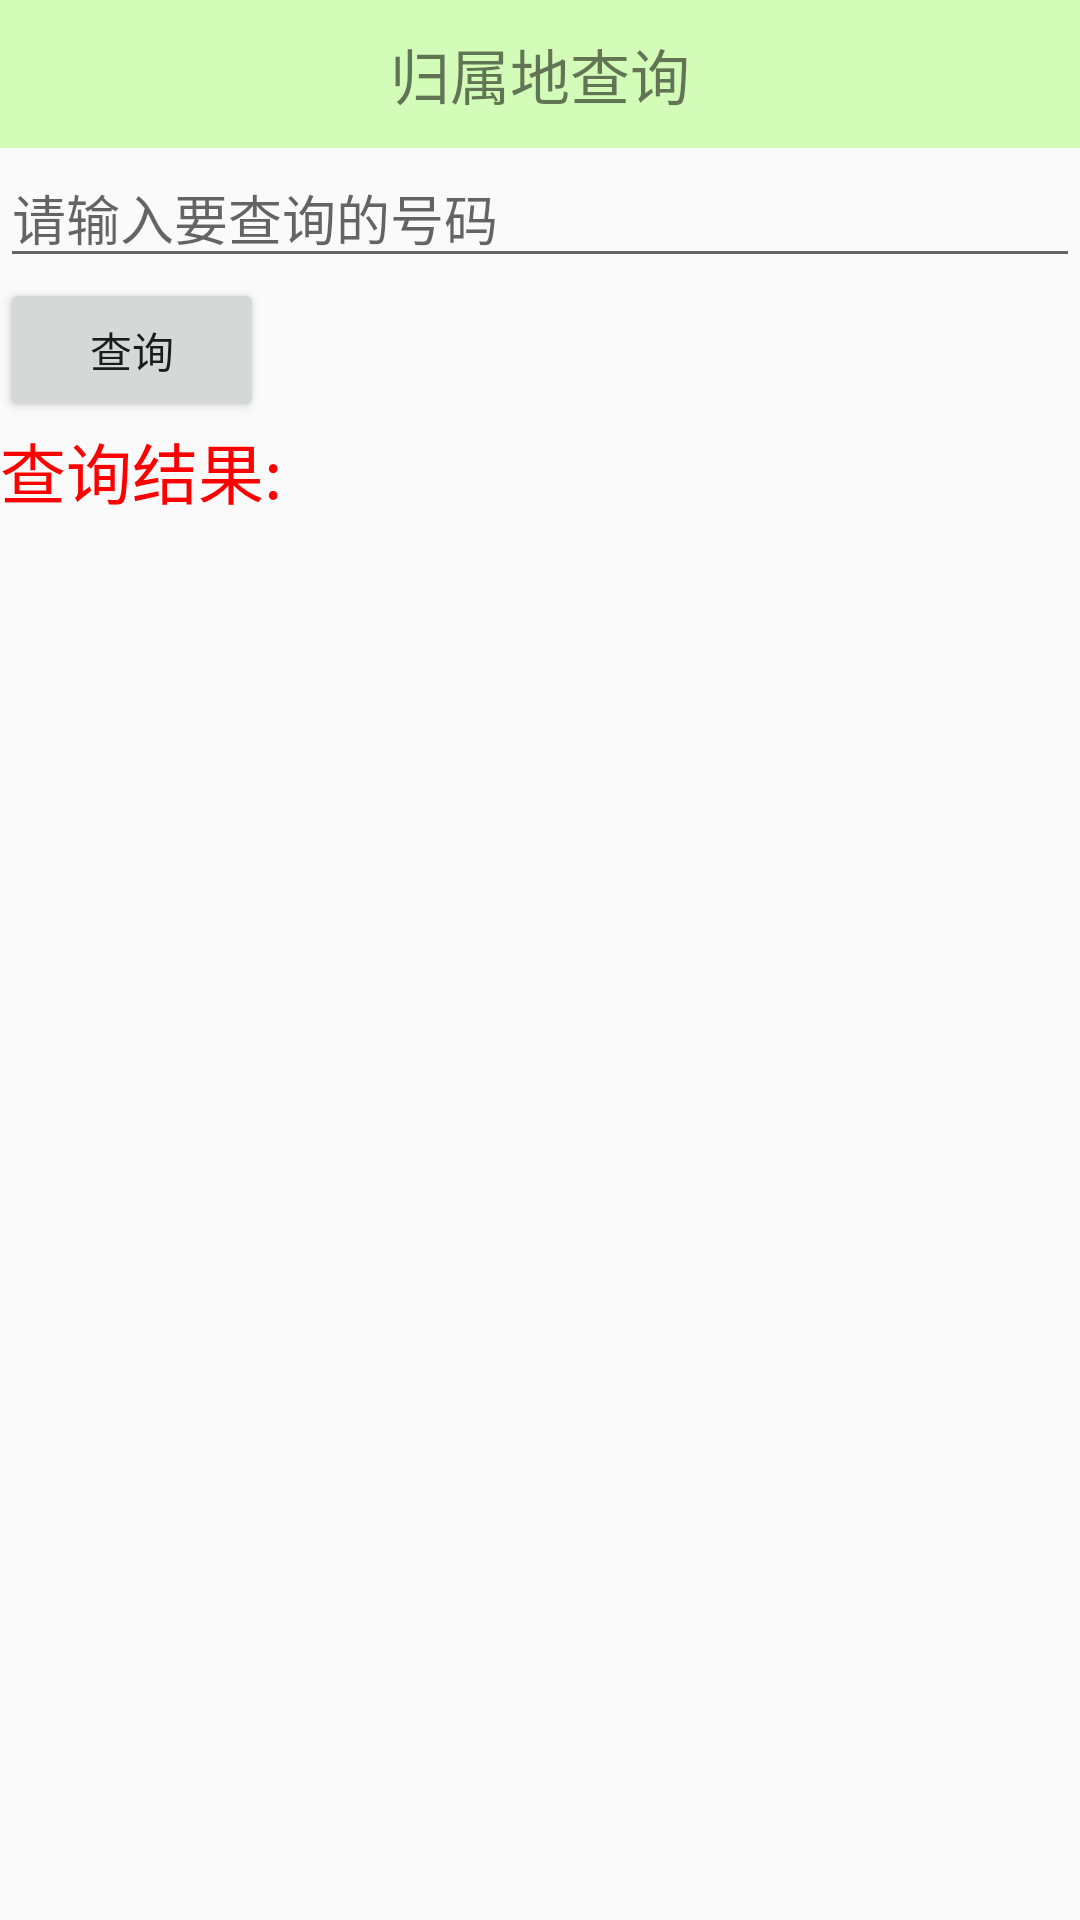

Android layout source for this screen:
<!-- AndroidManifest.xml: application theme AppTheme -->
<!-- res/layout/activity_address_query.xml -->
<?xml version="1.0" encoding="utf-8"?>
<LinearLayout xmlns:android="http://schemas.android.com/apk/res/android"
    android:layout_width="match_parent"
    android:layout_height="match_parent"
    android:orientation="vertical" >

    <TextView
        android:layout_width="fill_parent"
        android:layout_height="wrap_content"
        android:background="#4466ff00"
        android:gravity="center_horizontal"
        android:paddingBottom="10dip"
        android:paddingTop="10dip"
        android:text="归属地查询"
        android:textSize="20sp" />

    <EditText
        android:id="@+id/et_number"
        android:hint="请输入要查询的号码"
        android:layout_width="match_parent"
        android:layout_height="wrap_content"
        android:inputType="phone" >
    </EditText>

    <Button
        android:onClick="query"
        android:layout_width="wrap_content"
        android:layout_height="wrap_content"
        android:text="查询" />

    <TextView
        android:id="@+id/tv_result"
        android:textColor="#ff0000"
        android:layout_width="wrap_content"
        android:layout_height="wrap_content"
        android:text="查询结果:"
        android:textAppearance="?android:attr/textAppearanceLarge" />
   
</LinearLayout>
<!-- resources referenced by this layout -->
<resources>
  <style name="AppTheme" parent="Theme.AppCompat.Light.DarkActionBar">
          
          <item name="colorPrimary">@color/colorPrimary</item>
          <item name="colorPrimaryDark">@color/colorPrimaryDark</item>
          <item name="colorAccent">@color/colorAccent</item>
      </style>
  <color name="colorPrimary">#3F51B5</color>
  <color name="colorPrimaryDark">#303F9F</color>
  <color name="colorAccent">#FF4081</color>
</resources>
